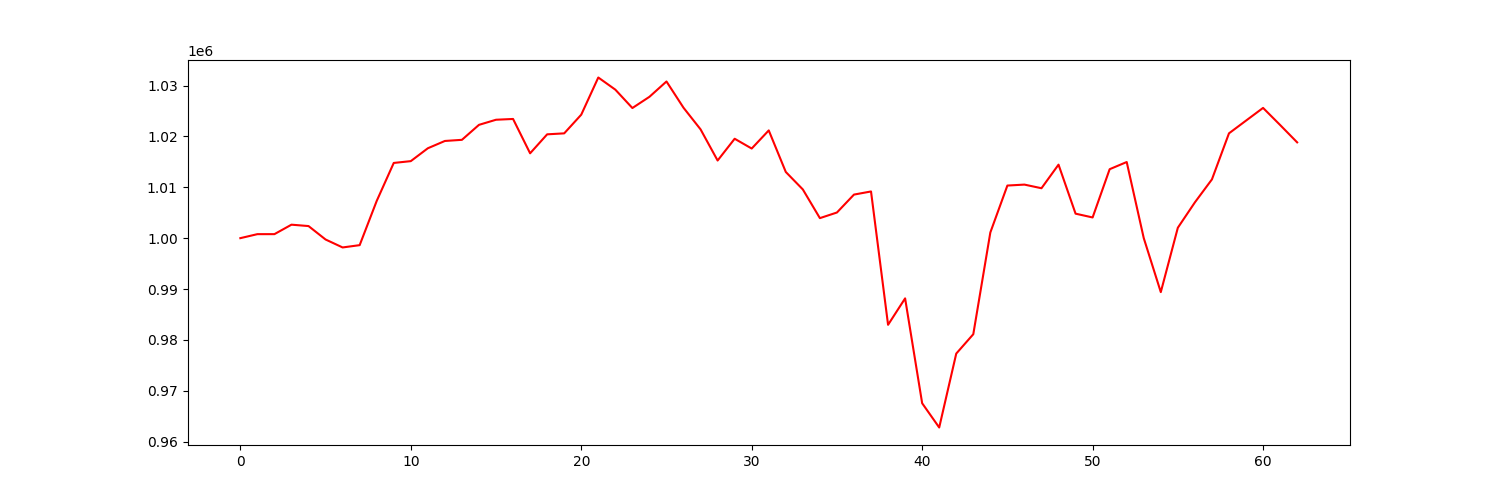

The data file committed next to this chart (first rows):
account_value, date, daily_return
1000000, 2021-10-04, 
1000787, 2021-10-05, 0.0007866
1000789, 2021-10-06, 2.4799122178009725e-06
1002649, 2021-10-07, 0.001859
1002377, 2021-10-08, -0.000272
999735, 2021-10-11, -0.002635
998172, 2021-10-12, -0.001563
998624, 2021-10-13, 0.0004528
1007316, 2021-10-14, 0.008704
1014787, 2021-10-15, 0.007417
1015142, 2021-10-18, 0.0003491
1017673, 2021-10-19, 0.002493
1019107, 2021-10-20, 0.00141
1019331, 2021-10-21, 0.0002197
1022276, 2021-10-22, 0.002889
1023280, 2021-10-25, 0.0009819
1023433, 2021-10-26, 0.0001493
1016681, 2021-10-27, -0.006597
1020411, 2021-10-28, 0.003669
1020603, 2021-10-29, 0.0001878
1024277, 2021-11-01, 0.003599
1031585, 2021-11-02, 0.007135
1029195, 2021-11-03, -0.002317
1025582, 2021-11-04, -0.00351
1027788, 2021-11-05, 0.002151
1030803, 2021-11-08, 0.002933
1025638, 2021-11-09, -0.005011
1021388, 2021-11-10, -0.004143
1015263, 2021-11-11, -0.005997
1019543, 2021-11-12, 0.004216
1017619, 2021-11-15, -0.001887
1021182, 2021-11-16, 0.003501
1013011, 2021-11-17, -0.008002
1009575, 2021-11-18, -0.003391
1003936, 2021-11-19, -0.005586
1005041, 2021-11-22, 0.001101
1008565, 2021-11-23, 0.003506
1009179, 2021-11-24, 0.000609
982964, 2021-11-26, -0.02598
988161, 2021-11-29, 0.005288
967544, 2021-11-30, -0.02086
962774, 2021-12-01, -0.00493
977306, 2021-12-02, 0.01509
981116, 2021-12-03, 0.003899
1001118, 2021-12-06, 0.02039
1010342, 2021-12-07, 0.009214
1010529, 2021-12-08, 0.0001848
1009814, 2021-12-09, -0.000707
1014452, 2021-12-10, 0.004593
1004815, 2021-12-13, -0.0095
1004070, 2021-12-14, -0.0007419
1013556, 2021-12-15, 0.009448
1014968, 2021-12-16, 0.001393
1000013, 2021-12-17, -0.01473
989391, 2021-12-20, -0.01062
1002050, 2021-12-21, 0.01279
1007036, 2021-12-22, 0.004976
1011554, 2021-12-23, 0.004486
1020607, 2021-12-27, 0.00895
1023108, 2021-12-28, 0.002451
... 3 more rows
